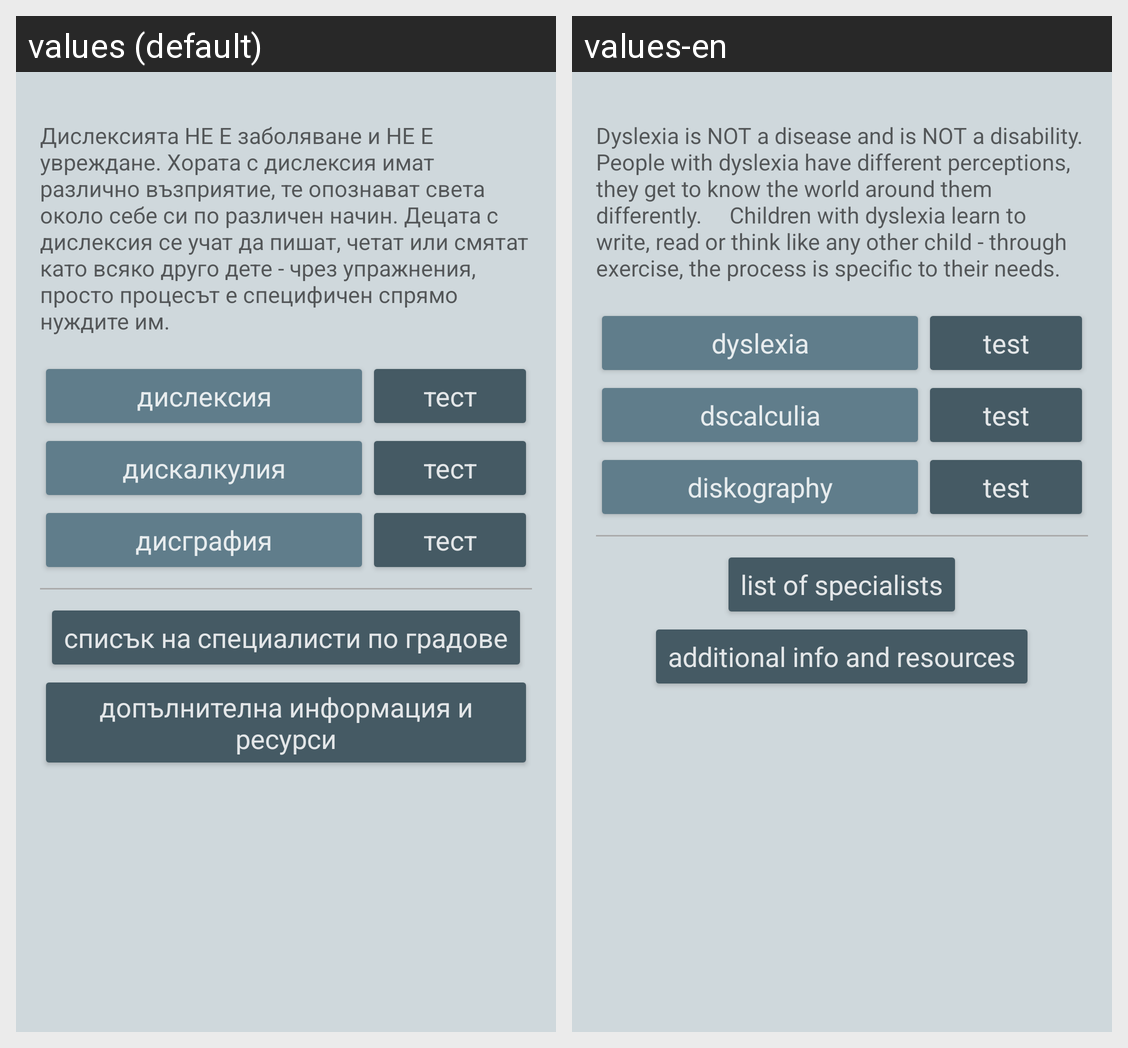

Here is an Android app screen in its default locale and in the app's own translations. Write out the translated-string differences for the strings that appear on this screen.
Android screen res/layout/activity_main.xml rendered under 2 locales, left to right: values (default), values-en. Device: Nexus 5 (rendered at 1080×1920; each locale shown at half size, 540×960, under a caption strip naming it); theme AppTheme.
Strings drawn on this screen, with the default value and each locale's value (text and hints the layout hard-codes, and strings that could not be matched under every locale, appear in the picture but are not listed):

dyslexia_intro
  values: Дислексията НЕ Е заболяване и НЕ Е увреждане. Хората с дислексия имат различно възприятие, те опознават света около себе си по различен начин. Децата с дислексия се учат да пишат, четат или смятат като всяко друго дете - чрез упражнения, просто процесът е специфичен спрямо нуждите им.
  values-en: Dyslexia is NOT a disease and is NOT a disability. People with dyslexia have different perceptions, they get to know the world around them differently.     Children with dyslexia learn to write, read or think like any other child - through exercise, the process is specific to their needs. 

dyslexia_what_is_button
  values: дислексия
  values-en: dyslexia

make_test_button
  values: тест
  values-en: test

dyscalculia_what_is_button
  values: дискалкулия
  values-en: dscalculia

dysgraphia_what_is_button
  values: дисграфия
  values-en: diskography

list_of_professionals_button
  values: списък на специалисти по градове
  values-en: list of specialists

additional_info_button
  values: допълнителна информация и ресурси
  values-en: additional info and resources
